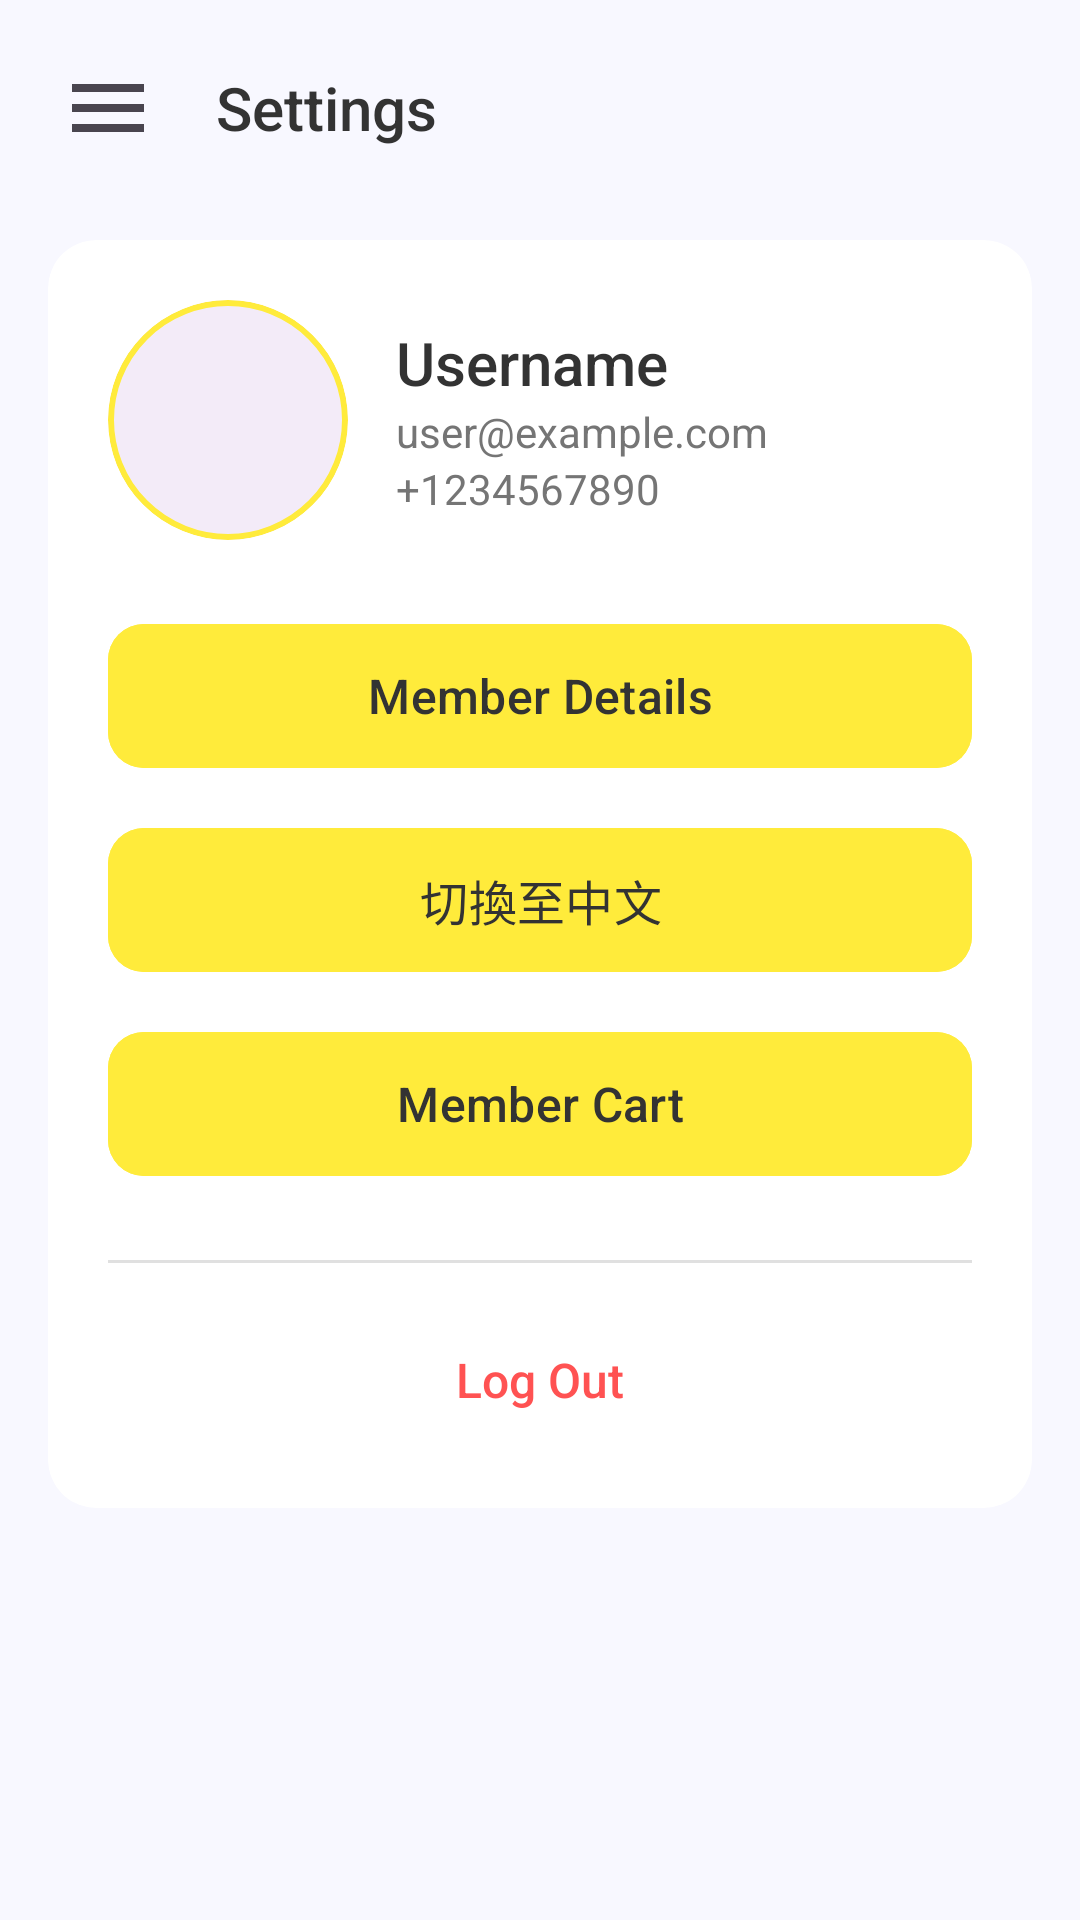

Write the Android layout XML for this screen, with the resource values it uses.
<!-- AndroidManifest.xml: application theme Theme.CircleA -->
<!-- res/layout/fragment_setting.xml -->
<RelativeLayout xmlns:android="http://schemas.android.com/apk/res/android"
    xmlns:app="http://schemas.android.com/apk/res-auto"
    xmlns:tools="http://schemas.android.com/tools"
    android:layout_width="match_parent"
    android:layout_height="match_parent"
    android:background="#F8F8FF"
    tools:context=".setting.SettingFragment">

    
    <LinearLayout
        android:id="@+id/topBar"
        android:layout_width="match_parent"
        android:layout_height="wrap_content"
        android:padding="16dp"
        android:orientation="horizontal"
        android:gravity="center_vertical">

        <ImageButton
            android:id="@+id/menuButton"
            android:layout_width="40dp"
            android:layout_height="40dp"
            android:background="?attr/selectableItemBackgroundBorderless"
            android:src="@drawable/ic_menu"
            android:contentDescription="@string/menu" />

        <TextView
            android:layout_width="wrap_content"
            android:layout_height="wrap_content"
            android:text="@string/settings"
            android:textSize="20sp"
            android:textColor="#333333"
            android:layout_marginStart="16dp"
            android:fontFamily="sans-serif-medium"/>
    </LinearLayout>

    
    <androidx.cardview.widget.CardView
        android:layout_width="match_parent"
        android:layout_height="wrap_content"
        android:layout_below="@id/topBar"
        android:layout_marginHorizontal="16dp"
        android:layout_marginTop="8dp"
        app:cardCornerRadius="16dp"
        app:cardElevation="2dp">

        <LinearLayout
            android:layout_width="match_parent"
            android:layout_height="wrap_content"
            android:orientation="vertical"
            android:padding="20dp">

            
            <LinearLayout
                android:layout_width="match_parent"
                android:layout_height="wrap_content"
                android:orientation="horizontal"
                android:gravity="center_vertical"
                android:layout_marginBottom="24dp">

                <com.google.android.material.card.MaterialCardView
                    android:layout_width="80dp"
                    android:layout_height="80dp"
                    app:cardCornerRadius="40dp"
                    app:cardElevation="0dp"
                    app:strokeWidth="2dp"
                    app:strokeColor="#FFEB3B">

                    <ImageView
                        android:id="@+id/user_icon"
                        android:layout_width="match_parent"
                        android:layout_height="match_parent"
                        android:scaleType="centerCrop"
                        android:src="@drawable/ic_launcher_foreground"/>
                </com.google.android.material.card.MaterialCardView>

                <LinearLayout
                    android:layout_width="match_parent"
                    android:layout_height="wrap_content"
                    android:orientation="vertical"
                    android:layout_marginStart="16dp">

                    <LinearLayout
                        android:layout_width="match_parent"
                        android:layout_height="wrap_content"
                        android:orientation="horizontal"
                        android:gravity="center_vertical">

                        <TextView
                            android:id="@+id/username"
                            android:layout_width="wrap_content"
                            android:layout_height="wrap_content"
                            android:text="@string/username_placeholder"
                            android:textSize="20sp"
                            android:textColor="#333333"
                            android:fontFamily="sans-serif-medium"/>

                        <ImageView
                            android:id="@+id/tutor_badge"
                            android:layout_width="24dp"
                            android:layout_height="24dp"
                            android:layout_marginStart="8dp"
                            android:src="@drawable/ic_verified_badge"
                            android:visibility="gone" />
                    </LinearLayout>


                    <TextView
                        android:id="@+id/user_email"
                        android:layout_width="wrap_content"
                        android:layout_height="wrap_content"
                        android:text="@string/email_placeholder"
                        android:textSize="14sp"
                        android:textColor="#757575"/>

                    <TextView
                        android:id="@+id/user_phone"
                        android:layout_width="wrap_content"
                        android:layout_height="wrap_content"
                        android:text="@string/phone_placeholder"
                        android:textSize="14sp"
                        android:textColor="#757575"/>
                </LinearLayout>
            </LinearLayout>

            
            <com.google.android.material.button.MaterialButton
                android:id="@+id/user_own_detail_button"
                android:layout_width="match_parent"
                android:layout_height="56dp"
                android:text="@string/member_details"
                android:textSize="16sp"
                android:layout_marginBottom="12dp"
                app:cornerRadius="12dp"
                android:backgroundTint="#FFEB3B"
                android:textColor="#333333"/>

            <com.google.android.material.button.MaterialButton
                android:id="@+id/languageButton"
                android:layout_width="match_parent"
                android:layout_height="56dp"
                android:text="@string/switch_language"
                android:textSize="16sp"
                android:layout_marginBottom="12dp"
                app:cornerRadius="12dp"
                android:backgroundTint="#FFEB3B"
                android:textColor="#333333"/>

            <com.google.android.material.button.MaterialButton
                android:id="@+id/cart_button"
                android:layout_width="match_parent"
                android:layout_height="56dp"
                android:text="@string/member_cart"
                android:textSize="16sp"
                android:layout_marginBottom="24dp"
                app:cornerRadius="12dp"
                android:backgroundTint="#FFEB3B"
                android:textColor="#333333"/>

            <View
                android:layout_width="match_parent"
                android:layout_height="1dp"
                android:background="#E0E0E0"
                android:layout_marginBottom="16dp"/>

            <TextView
                android:id="@+id/log_out_tv"
                android:layout_width="match_parent"
                android:layout_height="wrap_content"
                android:text="@string/log_out"
                android:textColor="#FF5252"
                android:textSize="16sp"
                android:gravity="center"
                android:padding="12dp"
                android:background="?attr/selectableItemBackground"
                android:fontFamily="sans-serif-medium"/>
        </LinearLayout>
    </androidx.cardview.widget.CardView>
</RelativeLayout>
<!-- resources referenced by this layout -->
<resources>
  <!-- drawable ic_menu (drawable) -->
  <?xml version="1.0" encoding="utf-8"?>
  <vector xmlns:android="http://schemas.android.com/apk/res/android"
      android:width="32dp"
      android:height="32dp"
      android:viewportWidth="24"
      android:viewportHeight="24"
      android:tint="?attr/colorControlNormal">
      <path
          android:fillColor="@android:color/white"
          android:pathData="M3,18h18v-2L3,16v2zM3,13h18v-2L3,11v2zM3,6v2h18L21,6L3,6z"/>
  </vector>
  <!-- drawable ic_verified_badge (drawable) -->
  <?xml version="1.0" encoding="utf-8"?>
  <vector xmlns:android="http://schemas.android.com/apk/res/android"
      android:width="24dp"
      android:height="24dp"
      android:viewportWidth="24"
      android:viewportHeight="24">
      
      <path
          android:fillColor="#FFEB3B"
          android:pathData="M12,1L3,5V11C3,16.55 6.84,21.74 12,23C17.16,21.74 21,16.55 21,11V5L12,1ZM10,17L6,13L7.41,11.59L10,14.17L16.59,7.58L18,9L10,17Z"/>
  </vector>
  <string name="email_placeholder">user@example.com</string>
  <string name="log_out">Log Out</string>
  <string name="member_cart">Member Cart</string>
  <string name="member_details">Member Details</string>
  <string name="menu">Menu</string>
  <string name="phone_placeholder">+1234567890</string>
  <string name="settings">Settings</string>
  <string name="switch_language">切換至中文</string>
  <string name="username_placeholder">Username</string>
  <style name="Theme.CircleA" parent="Base.Theme.CircleA" />
  <style name="Base.Theme.CircleA" parent="Theme.Material3.DayNight.NoActionBar">
          
          
      </style>
</resources>
